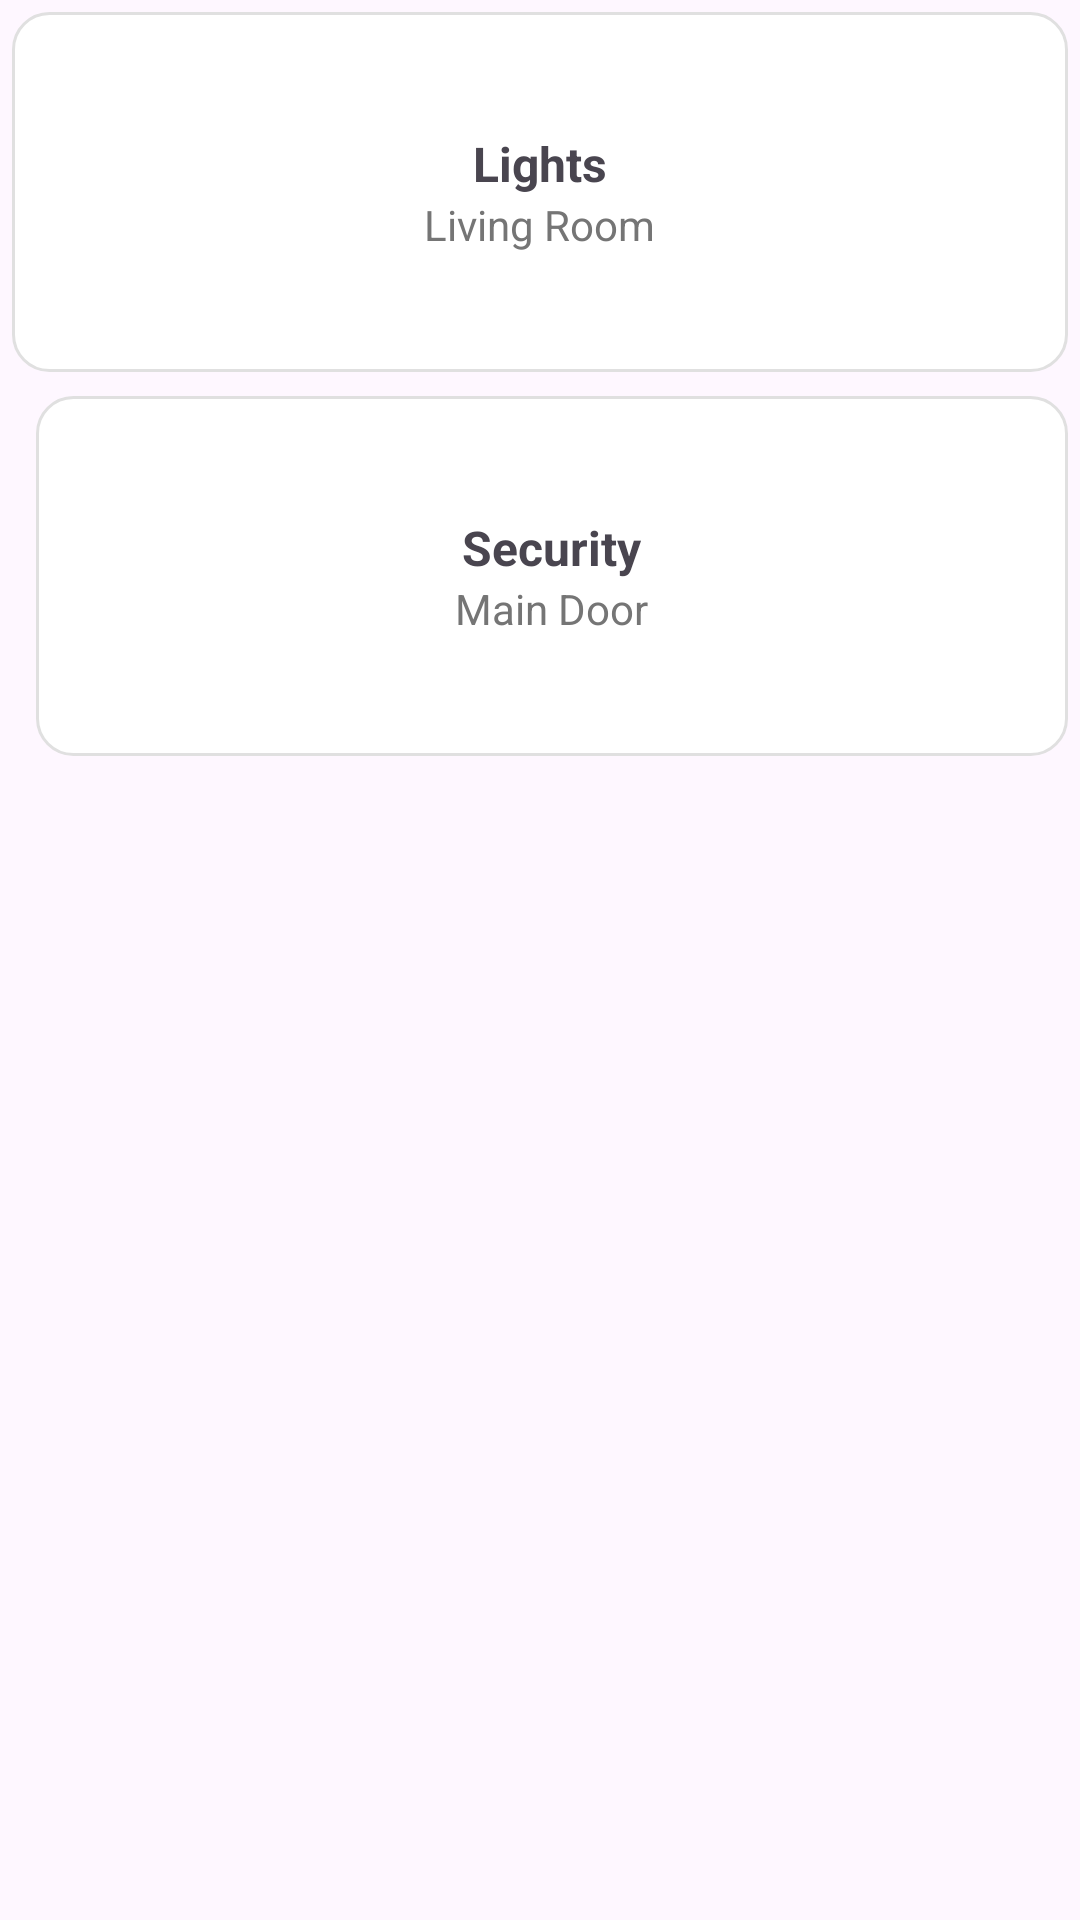

This screen was rendered from an Android layout file. Write that file and the resources it references.
<!-- AndroidManifest.xml: application theme Theme.ProjectDeliverable1 -->
<!-- res/layout/layout_dashboard_grid.xml -->
<?xml version="1.0" encoding="utf-8"?>

<GridLayout
    xmlns:android="http://schemas.android.com/apk/res/android"
    android:layout_width="match_parent"
    android:layout_height="wrap_content"
    android:columnCount="2"
    android:orientation="horizontal"
    android:useDefaultMargins="true"
    android:alignmentMode="alignMargins"
    android:layout_marginTop="16dp"
    android:layout_marginBottom="16dp">

    
    <LinearLayout
        android:layout_width="0dp"
        android:layout_height="120dp"
        android:layout_columnSpan="2"
        android:orientation="vertical"
        android:gravity="center"
        android:background="@drawable/bg_card"
        android:layout_gravity="fill">

        <TextView
            android:layout_width="wrap_content"
            android:layout_height="wrap_content"
            android:text="Lights"
            android:textSize="16sp"
            android:textStyle="bold"/>

        <TextView
            android:layout_width="wrap_content"
            android:layout_height="wrap_content"
            android:text="Living Room"
            android:textSize="14sp"
            android:textColor="#757575"/>
    </LinearLayout>

    
    <LinearLayout
        android:layout_width="0dp"
        android:layout_height="120dp"
        android:orientation="vertical"
        android:gravity="center"
        android:background="@drawable/bg_card"
        android:layout_gravity="fill">

        <TextView
            android:layout_width="wrap_content"
            android:layout_height="wrap_content"
            android:text="AC"
            android:textSize="16sp"
            android:textStyle="bold"/>

        <TextView
            android:layout_width="wrap_content"
            android:layout_height="wrap_content"
            android:text="Bedroom"
            android:textSize="14sp"
            android:textColor="#757575"/>
    </LinearLayout>

    
    <LinearLayout
        android:layout_width="0dp"
        android:layout_height="120dp"
        android:orientation="vertical"
        android:gravity="center"
        android:background="@drawable/bg_card"
        android:layout_gravity="fill">

        <TextView
            android:layout_width="wrap_content"
            android:layout_height="wrap_content"
            android:text="Security"
            android:textSize="16sp"
            android:textStyle="bold"/>

        <TextView
            android:layout_width="wrap_content"
            android:layout_height="wrap_content"
            android:text="Main Door"
            android:textSize="14sp"
            android:textColor="#757575"/>
    </LinearLayout>

    
    <LinearLayout
        android:layout_width="0dp"
        android:layout_height="120dp"
        android:orientation="vertical"
        android:gravity="center"
        android:background="@drawable/bg_card"
        android:layout_gravity="fill">

        <TextView
            android:layout_width="wrap_content"
            android:layout_height="wrap_content"
            android:text="Thermostat"
            android:textSize="16sp"
            android:textStyle="bold"/>

        <TextView
            android:layout_width="wrap_content"
            android:layout_height="wrap_content"
            android:text="Hallway"
            android:textSize="14sp"
            android:textColor="#757575"/>
    </LinearLayout>

</GridLayout>
<!-- resources referenced by this layout -->
<resources>
  <!-- drawable bg_card (drawable) -->
  <shape xmlns:android="http://schemas.android.com/apk/res/android">
  
      <solid android:color="#FFFFFF"/>
  
      <corners android:radius="12dp"/>
  
      <stroke
          android:width="1dp"
          android:color="#E0E0E0"/>
  
  </shape>
  <style name="Theme.ProjectDeliverable1" parent="Base.Theme.ProjectDeliverable1" />
  <style name="Base.Theme.ProjectDeliverable1" parent="Theme.Material3.DayNight.NoActionBar">
          
          
      </style>
</resources>
